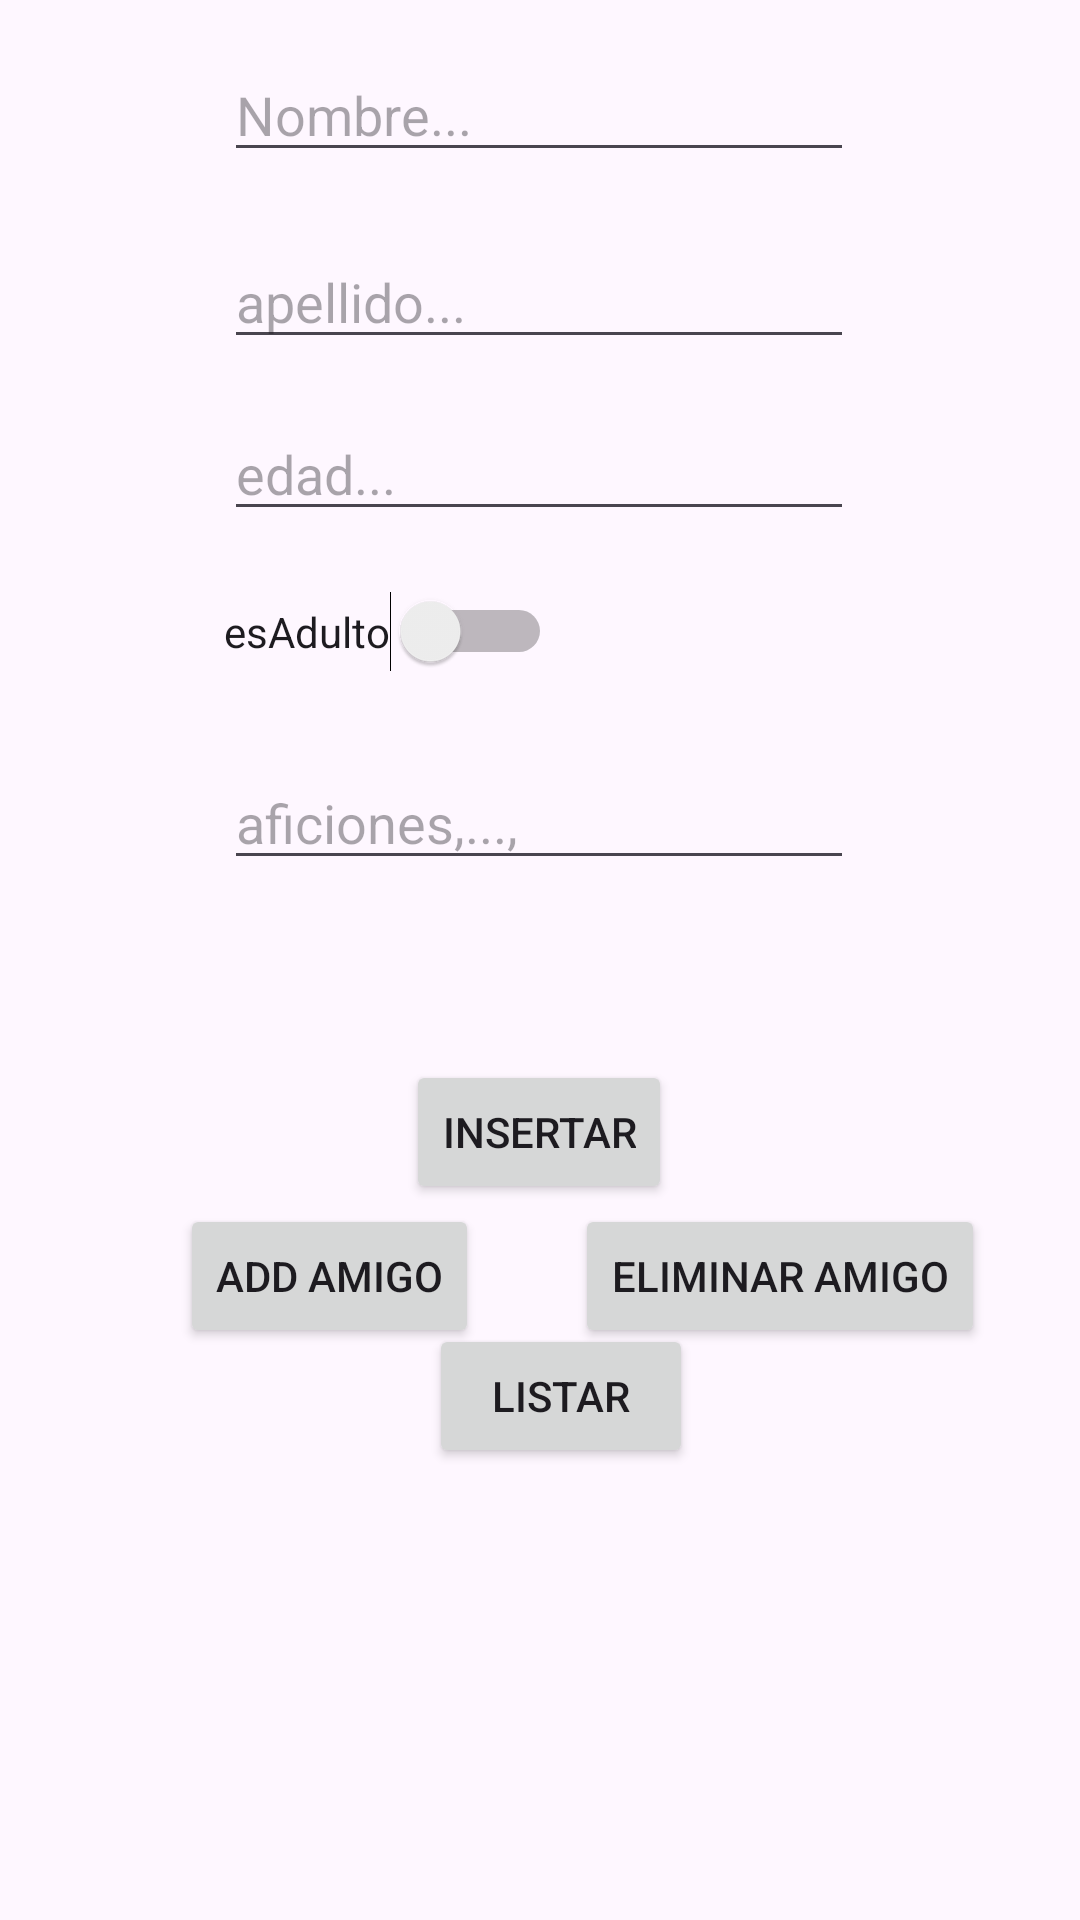

Here is an Android app screen rendered from its layout file. Give the layout XML and the strings, colors and styles it references.
<!-- AndroidManifest.xml: application theme Theme.ResumenEv2 -->
<!-- res/layout/fragment_f_b_data_base_personajes.xml -->
<?xml version="1.0" encoding="utf-8"?>
<FrameLayout xmlns:android="http://schemas.android.com/apk/res/android"
    xmlns:app="http://schemas.android.com/apk/res-auto"
    xmlns:tools="http://schemas.android.com/tools"
    android:layout_width="match_parent"
    android:layout_height="match_parent"
    tools:context=".FBDataBasePersonajes">

    <androidx.constraintlayout.widget.ConstraintLayout
        android:layout_width="match_parent"
        android:layout_height="match_parent">

        <EditText
            android:id="@+id/etnombre"
            android:layout_width="wrap_content"
            android:layout_height="wrap_content"
            android:layout_marginTop="16dp"
            android:ems="10"
            android:hint="Nombre..."
            android:inputType="text"
            app:layout_constraintEnd_toEndOf="parent"
            app:layout_constraintHorizontal_bias="0.497"
            app:layout_constraintStart_toStartOf="parent"
            app:layout_constraintTop_toTopOf="parent" />

        <Button
            android:id="@+id/insertar"
            android:layout_width="wrap_content"
            android:layout_height="wrap_content"
            android:layout_marginTop="296dp"
            android:onClick="insertar"
            android:text="Insertar"
            app:layout_constraintEnd_toEndOf="@+id/etnombre"
            app:layout_constraintStart_toStartOf="@+id/etnombre"
            app:layout_constraintTop_toBottomOf="@+id/etnombre" />

        <TextView
            android:id="@+id/tv"
            android:layout_width="184dp"
            android:layout_height="206dp"
            android:layout_marginTop="88dp"
            app:layout_constraintEnd_toEndOf="@+id/etnombre"
            app:layout_constraintStart_toStartOf="@+id/etnombre"
            app:layout_constraintTop_toBottomOf="@+id/insertar" />

        <EditText
            android:id="@+id/apellido"
            android:layout_width="wrap_content"
            android:layout_height="wrap_content"
            android:layout_marginTop="21dp"
            android:ems="10"
            android:hint="apellido..."
            android:inputType="text"
            app:layout_constraintEnd_toEndOf="@+id/etnombre"
            app:layout_constraintStart_toStartOf="@+id/etnombre"
            app:layout_constraintTop_toBottomOf="@+id/etnombre" />

        <EditText
            android:id="@+id/edad"
            android:layout_width="wrap_content"
            android:layout_height="wrap_content"
            android:layout_marginTop="16dp"
            android:ems="10"
            android:hint="edad..."
            android:inputType="number"
            app:layout_constraintEnd_toEndOf="@+id/apellido"
            app:layout_constraintHorizontal_bias="0.0"
            app:layout_constraintStart_toStartOf="@+id/apellido"
            app:layout_constraintTop_toBottomOf="@+id/apellido" />

        <EditText
            android:id="@+id/hobbies"
            android:layout_width="wrap_content"
            android:layout_height="wrap_content"
            android:layout_marginTop="28dp"
            android:ems="10"
            android:hint="aficiones,...,"
            android:inputType="text"
            app:layout_constraintEnd_toEndOf="@+id/edad"
            app:layout_constraintHorizontal_bias="0.0"
            app:layout_constraintStart_toStartOf="@+id/edad"
            app:layout_constraintTop_toBottomOf="@+id/adulto" />

        <Switch
            android:id="@+id/adulto"
            android:layout_width="wrap_content"
            android:layout_height="wrap_content"
            android:layout_marginTop="20dp"
            android:text="esAdulto"
            app:layout_constraintEnd_toEndOf="@+id/edad"
            app:layout_constraintHorizontal_bias="0.0"
            app:layout_constraintStart_toStartOf="@+id/edad"
            app:layout_constraintTop_toBottomOf="@+id/edad" />

        <Button
            android:id="@+id/addAmigo"
            android:layout_width="wrap_content"
            android:layout_height="wrap_content"
            android:layout_marginStart="60dp"
            android:onClick="insertarAmigo"
            android:text="Add Amigo"
            app:layout_constraintStart_toStartOf="parent"
            app:layout_constraintTop_toBottomOf="@+id/insertar" />

        <Button
            android:id="@+id/removeAmigo"
            android:layout_width="wrap_content"
            android:layout_height="wrap_content"
            android:onClick="eliminarAmigo"
            android:text="Eliminar amigo"
            app:layout_constraintEnd_toEndOf="parent"
            app:layout_constraintStart_toEndOf="@+id/addAmigo"
            app:layout_constraintTop_toBottomOf="@+id/insertar" />

        <Button
            android:id="@+id/listar"
            android:layout_width="wrap_content"
            android:layout_height="wrap_content"
            android:layout_marginTop="40dp"
            android:onClick="listar"
            android:text="Listar"
            app:layout_constraintEnd_toEndOf="@+id/removeAmigo"
            app:layout_constraintHorizontal_bias="0.461"
            app:layout_constraintStart_toStartOf="@+id/addAmigo"
            app:layout_constraintTop_toBottomOf="@+id/insertar" />
    </androidx.constraintlayout.widget.ConstraintLayout>
</FrameLayout>
<!-- resources referenced by this layout -->
<resources>
  <style name="Theme.ResumenEv2" parent="Base.Theme.ResumenEv2" />
  <style name="Base.Theme.ResumenEv2" parent="Theme.Material3.DayNight.NoActionBar">
          
          
      </style>
</resources>
